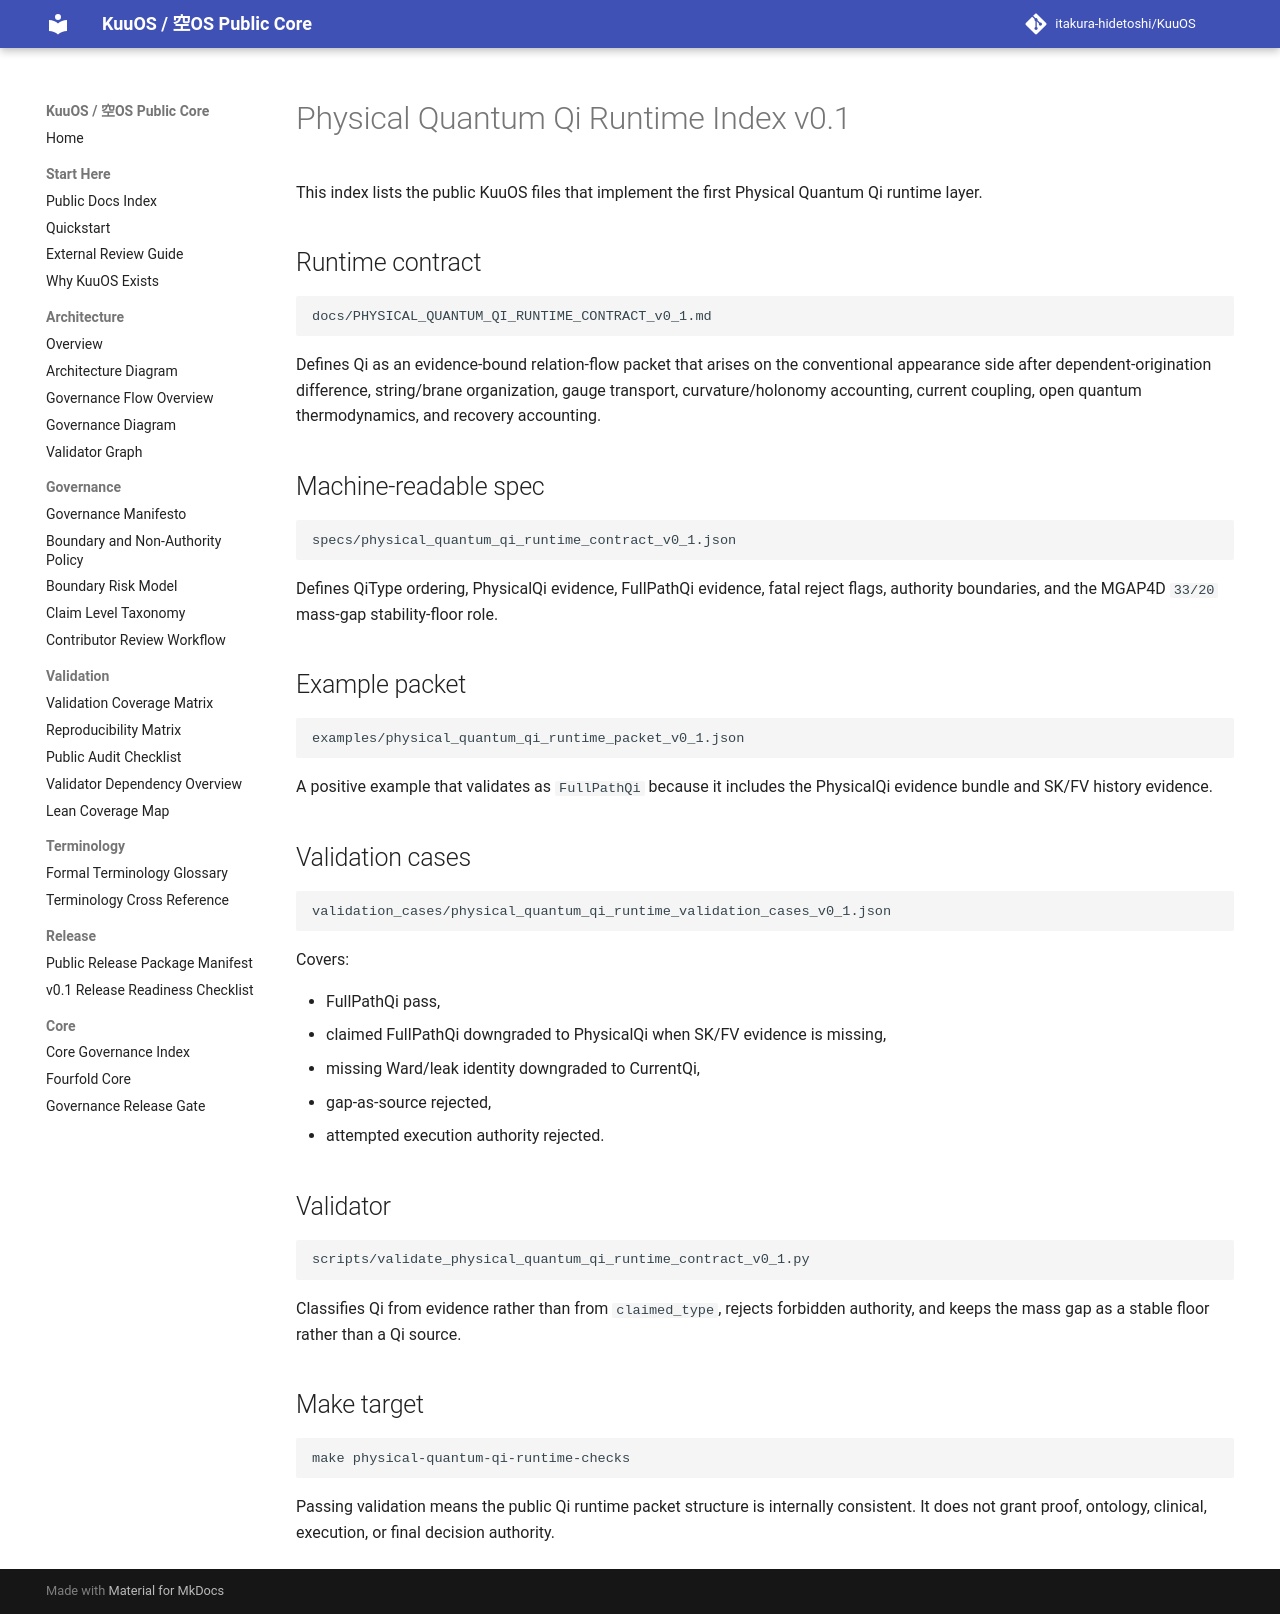

repository: itakura-hidetoshi/KuuOS · page: PHYSICAL_QUANTUM_QI_RUNTIME_INDEX_v0_1/index.html · generator: mkdocs

# Physical Quantum Qi Runtime Index v0.1

This index lists the public KuuOS files that implement the first Physical Quantum Qi runtime layer.

## Runtime contract

```text
docs/PHYSICAL_QUANTUM_QI_RUNTIME_CONTRACT_v0_1.md
```

Defines Qi as an evidence-bound relation-flow packet that arises on the conventional appearance side after dependent-origination difference, string/brane organization, gauge transport, curvature/holonomy accounting, current coupling, open quantum thermodynamics, and recovery accounting.

## Machine-readable spec

```text
specs/physical_quantum_qi_runtime_contract_v0_1.json
```

Defines QiType ordering, PhysicalQi evidence, FullPathQi evidence, fatal reject flags, authority boundaries, and the MGAP4D `33/20` mass-gap stability-floor role.

## Example packet

```text
examples/physical_quantum_qi_runtime_packet_v0_1.json
```

A positive example that validates as `FullPathQi` because it includes the PhysicalQi evidence bundle and SK/FV history evidence.

## Validation cases

```text
validation_cases/physical_quantum_qi_runtime_validation_cases_v0_1.json
```

Covers:

- FullPathQi pass,
- claimed FullPathQi downgraded to PhysicalQi when SK/FV evidence is missing,
- missing Ward/leak identity downgraded to CurrentQi,
- gap-as-source rejected,
- attempted execution authority rejected.

## Validator

```text
scripts/validate_physical_quantum_qi_runtime_contract_v0_1.py
```

Classifies Qi from evidence rather than from `claimed_type`, rejects forbidden authority, and keeps the mass gap as a stable floor rather than a Qi source.

## Make target

```bash
make physical-quantum-qi-runtime-checks
```

Passing validation means the public Qi runtime packet structure is internally consistent. It does not grant proof, ontology, clinical, execution, or final decision authority.
